Run: headless pygame with SDL's dummy video driver; simulated clock (each Clock.tick advances the game by its frame time, no real sleeping); random seed 0; keys injected as events and as key.get_pressed() state; no mouse input.
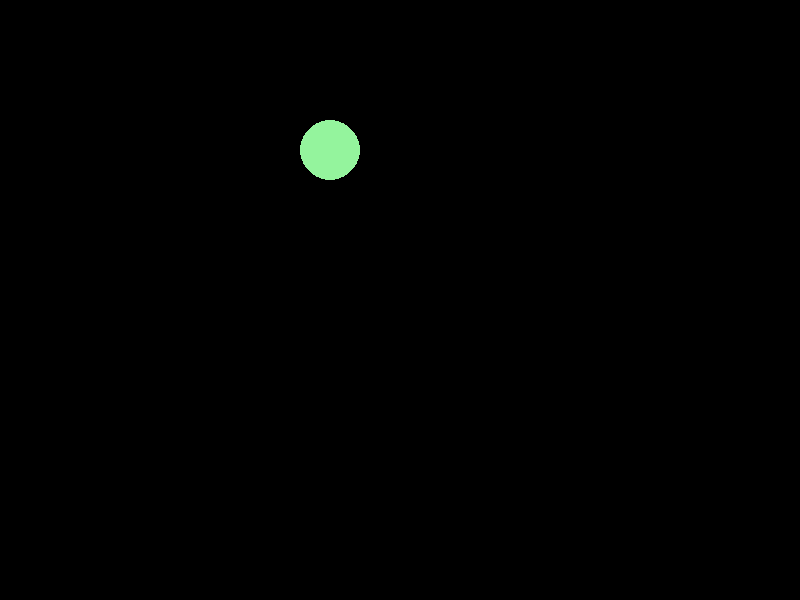
Frame 1 of 4 · flips 1–60 · no input
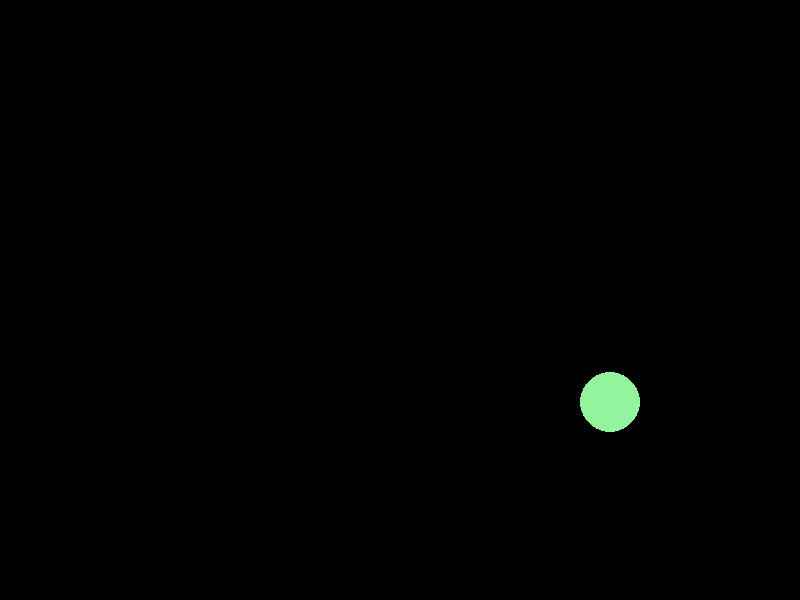
Frame 2 of 4 · flips 61–180 · tapped SPACE, RETURN · held RIGHT (→), D
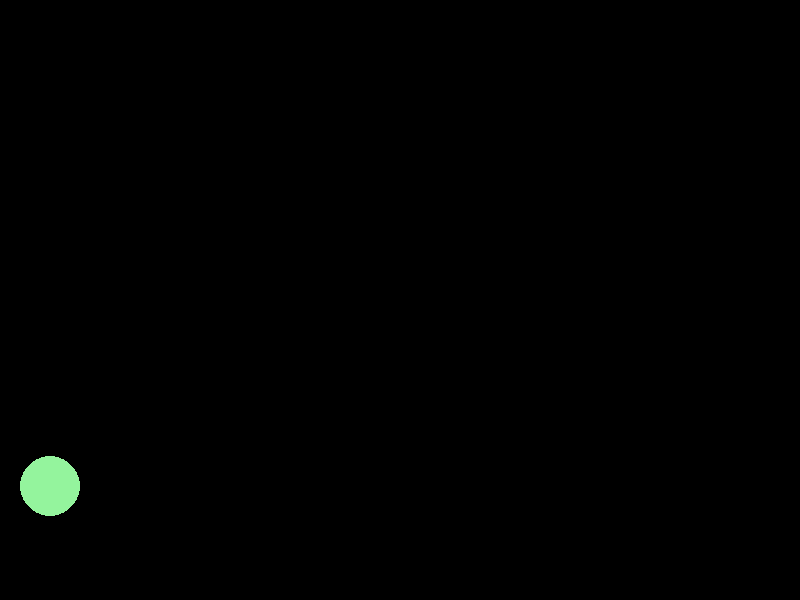
Frame 3 of 4 · flips 181–300 · held DOWN (↓), S
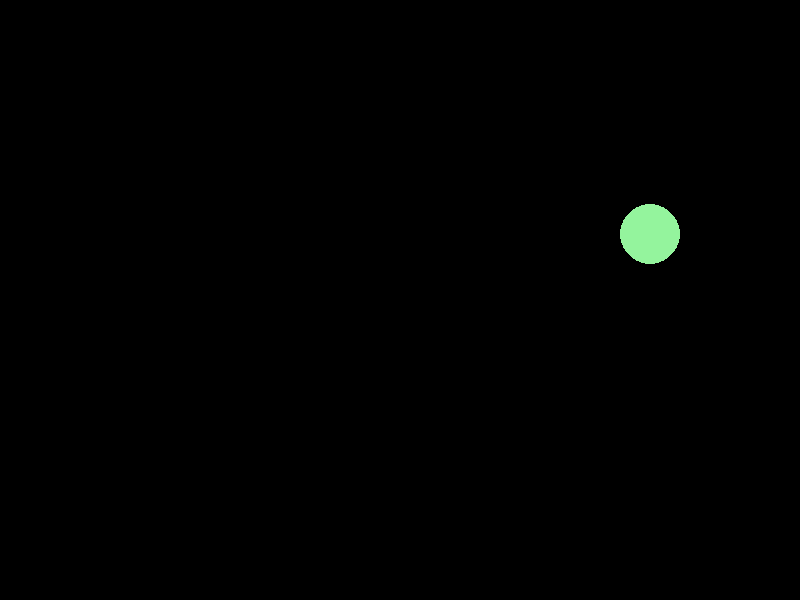
Frame 4 of 4 · flips 301–420 · held LEFT (←), A, UP (↑), W

The pygame program that drew these frames:

import pygame
import sys
import random

# 初始化 pygame
pygame.init()

# 设置窗口大小
width = 800
height = 600
screen = pygame.display.set_mode((width, height))
pygame.display.set_caption("Bouncing Ball")

# 颜色定义
black = (0, 0, 0)
# 随机颜色
ball_color = (random.randint(50, 255), random.randint(50, 255), random.randint(50, 255))

# 球的属性
radius = 30  # 中等大小

# '从窗口的左下角开始出现'
# Pygame的坐标系原点(0,0)在左上角，所以左下角的y值接近height
x = radius
y = height - radius

# '向上移动' (给一个向上的y速度，和一个向右的x速度，这样才能移动并发生不断反弹)
speed_x = 5
speed_y = -7

# 限制帧率的Clock
clock = pygame.time.Clock()

while True:
    for event in pygame.event.get():
        if event.type == pygame.QUIT:
            pygame.quit()
            sys.exit()

    # 更新球的位置
    x += speed_x
    y += speed_y

    # 模拟物理碰撞 - 边缘检测
    # 碰到左右边缘反弹
    if x - radius <= 0 or x + radius >= width:
        speed_x = -speed_x

    # 碰到上下边缘反弹
    if y - radius <= 0 or y + radius >= height:
        speed_y = -speed_y

    # 绘制背景
    screen.fill(black)

    # 绘制球
    pygame.draw.circle(screen, ball_color, (int(x), int(y)), radius)

    # 刷新屏幕显示
    pygame.display.flip()

    # 控制帧率为60FPS
    clock.tick(60)
